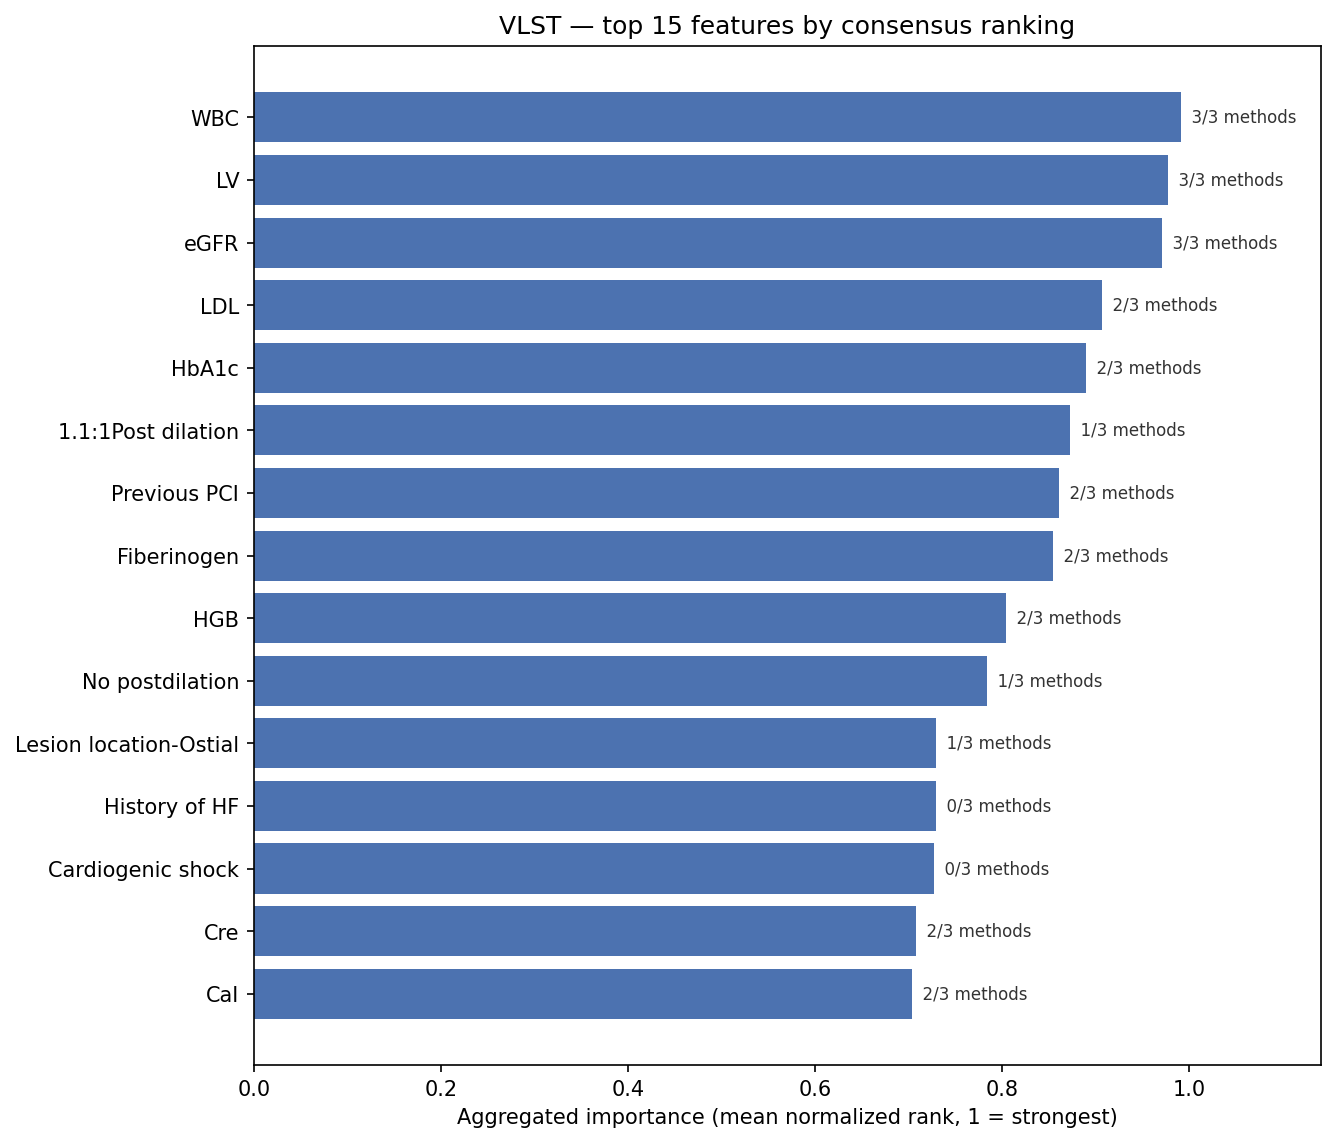

Values plotted in this chart, from the file beside it:
rank, feature, importance_score, n_methods, selection_freq, shap_mean_abs, mutual_info, in_mi_top, in_shap_top
1, WBC, 0.9917, 3, 1.0, 1.02, 0.02017, True, True
2, LV, 0.9771, 3, 0.8, 0.8695, 0.01277, True, True
3, eGFR, 0.9708, 3, 0.7, 1.044, 0.00983, True, True
4, LDL, 0.9062, 2, 0.2, 0.4973, 0.009893, True, True
5, HbA1c, 0.8896, 2, 0.3, 0.1783, 0.004805, True, True
6, 1.1:1Post dilation, 0.8729, 1, 0.3, 0.6906, 0.002637, False, True
7, Previous PCI, 0.8604, 2, 0.5, 0.1356, 0.002358, False, True
8, Fiberinogen, 0.8542, 2, 0.4, 0.05018, 0.003007, True, True
9, HGB, 0.8042, 2, 0.1, 0.06636, 0.005327, True, True
10, No postdilation, 0.7833, 1, 0.1, 0.2958, 0.002406, False, True
11, Lesion location-Ostial, 0.7292, 1, 0.1, 0.02221, 0.005128, True, False
12, History of HF, 0.7292, 0, 0.1, 0.04829, 0.002289, False, False
13, Cardiogenic shock, 0.7271, 0, 0.2, 0.03158, 0.001431, False, False
14, Cre, 0.7083, 2, 0.8, 0.2449, 0.0, False, True
15, CaI, 0.7042, 2, 0.0, 0.0793, 0.02201, True, True
16, TCL, 0.6875, 0, 0.1, 0.048, 0.001017, False, False
17, P-LM, 0.6833, 0, 0.1, 0.04214, 0.001664, False, False
18, Stent type-SES, 0.6667, 2, 0.0, 0.1125, 0.004587, True, True
19, Slow flow, 0.6604, 0, 0.2, 0.01571, 0.001949, False, False
20, HDL, 0.6583, 1, 0.1, 0.01341, 0.005353, True, False
21, Dissection, 0.6354, 0, 0.2, 0.01697, 0.0006043, False, False
22, No.of stents per lesion, 0.625, 1, 0.0, 0.0423, 0.004371, True, False
23, Men, 0.6208, 1, 0.2, 0.05527, 0.0, False, True
24, ZES, 0.6146, 0, 0.3, 0.007444, 0.002762, False, False
25, Age, 0.5896, 0, 0.3, 0.01069, 0.0004313, False, False
26, CKD5, 0.5896, 1, 0.1, 0.1872, 0.0, False, True
27, PES, 0.5708, 0, 0.1, 0.009053, 0.002902, False, False
28, TIMI-2, 0.5625, 0, 0.1, 0.01824, 0.0004026, False, False
29, Total stent length, 0.5583, 0, 0.0, 0.03075, 0.001993, False, False
30, Vessel dialation, 0.5583, 0, 0.0, 0.0252, 0.002384, False, False
31, Previous CABG, 0.5438, 0, 0.1, 0.04244, 0.0, False, False
32, UA, 0.5438, 0, 0.4, 0.01583, 0.0, False, False
33, Clopidogrel, 0.5417, 1, 0.0, 0.01574, 0.004669, True, False
34, Thrombus aspiration, 0.5417, 0, 0.1, 0.009625, 0.00181, False, False
35, History of peripheral vascualr disease, 0.5312, 0, 0.1, 0.03542, 0.0, False, False
36, Ulceration, 0.525, 0, 0.1, 0.01416, 0.0002076, False, False
37, Initial diagnosis-AMI, 0.5146, 0, 0.1, 0.02705, 0.0, False, False
38, P-RCA, 0.5021, 0, 0.1, 0.02261, 0.0, False, False
39, LVEF, 0.4813, 0, 0.4, 0.01028, 0.0, False, False
40, Staged PCI, 0.4625, 1, 0.5, 0.00822, 0.0, False, False
41, Moderate/severe tortuosity, 0.4458, 0, 0.0, 0.01347, 0.001788, False, False
42, Pre-TIMI flow-3, 0.4396, 0, 0.1, 0.01473, 0.0, False, False
43, NSTEMI, 0.425, 1, 0.0, 0.007871, 0.003606, True, False
44, 3-vessel disease, 0.4208, 0, 0.1, 0.006194, 0.0005658, False, False
45, CKD90, 0.4188, 0, 0.0, 0.0426, 0.0, False, False
46, Multi-vessel CAD, 0.4125, 1, 0.0, 0.007136, 0.003733, True, False
47, Moderate/severe calcification, 0.4021, 0, 0.1, 0.01069, 0.0, False, False
48, Visual thrombus, 0.3979, 0, 0.1, 0.01067, 0.0, False, False
49, TIMI-0, 0.3917, 0, 0.0, 0.01463, 0.0001441, False, False
50, stent overlap, 0.3896, 0, 0.0, 0.02957, 0.0, False, False
51, Hypertension, 0.3875, 0, 0.0, 0.009144, 0.001123, False, False
52, DAPT, 0.3813, 0, 0.0, 0.02628, 0.0, False, False
53, Min-stent diameter, 0.375, 0, 0.2, 0.006673, 0.0, False, False
54, Stroke/TIA, 0.3708, 0, 0.0, 0.01092, 0.0001825, False, False
55, TG, 0.3708, 0, 0.0, 0.008721, 0.0009708, False, False
56, Platelet, 0.3646, 0, 0.0, 0.02184, 0.0, False, False
57, EVS, 0.3625, 0, 0.0, 0.008546, 0.00091, False, False
58, CKD60, 0.3604, 0, 0.0, 0.02134, 0.0, False, False
59, Ticagrelor, 0.3563, 0, 0.0, 0.02064, 0.0, False, False
60, Chronic renal insufficiency, 0.3521, 0, 0.0, 0.0203, 0.0, False, False
... 21 more rows
